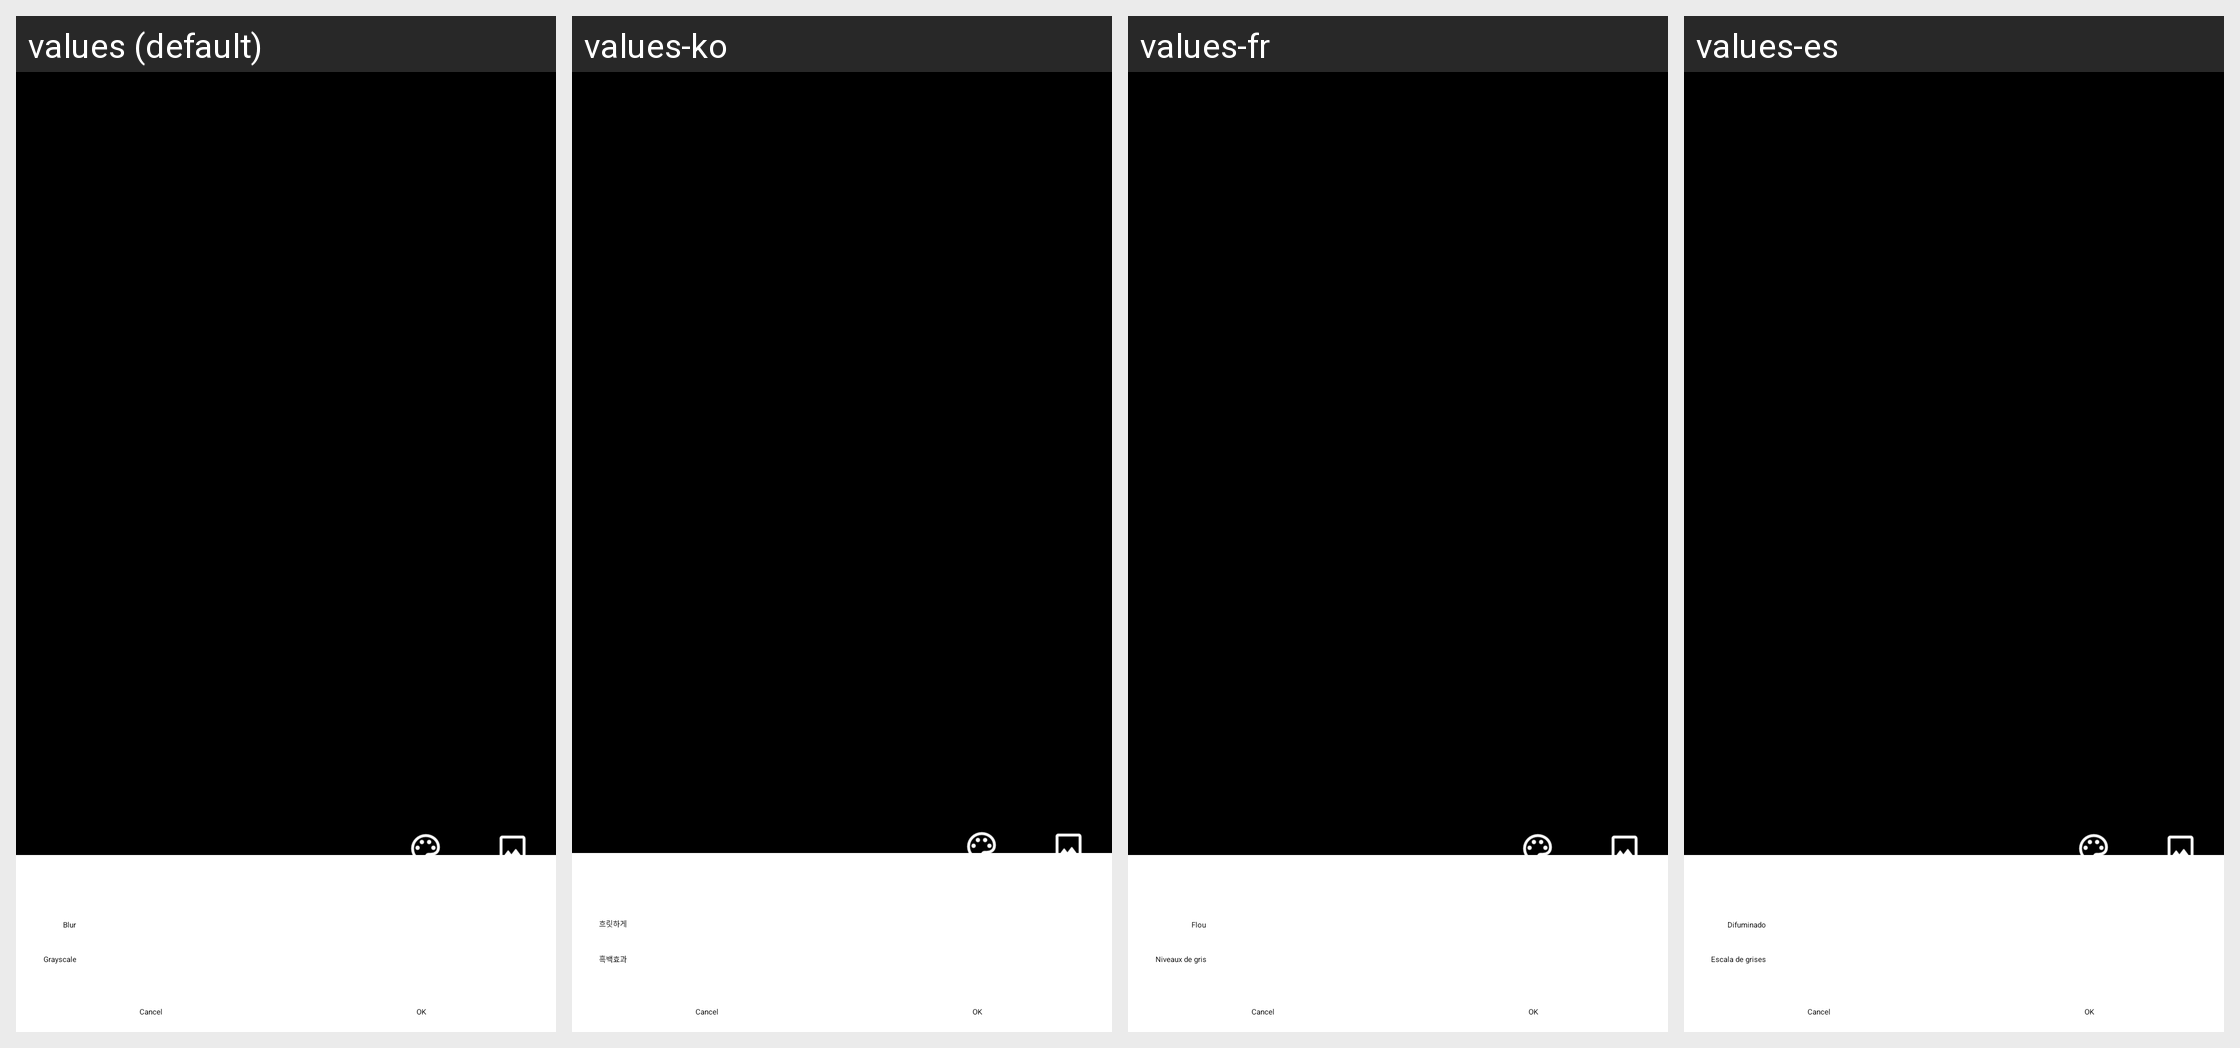

Strings drawn on this Android screen and how each of the app's shown locales translates them:
Android screen res/layout/activity_set_wallpaper.xml rendered under 4 locales, left to right: values (default), values-ko, values-fr, values-es. Device: Nexus 5 (rendered at 1080×1920; each locale shown at half size, 540×960, under a caption strip naming it); theme AppTheme.NoActionBar.
Other locales in the repository, not shown: values-ar, values-az, values-bn, values-cs, values-da, values-de, values-el, values-en-rAU, values-en-rCA, values-en-rGB, values-en-rXC, values-es-rUS, values-fr-rCA, values-gu, values-hi, values-hu, values-in, values-it, values-ja, values-kk, values-kn, values-ml, values-mr, values-ms, values-my, values-nl, values-pl, values-pt, values-pt-rBR, values-pt-rPT, values-ro, values-ru, values-sr, values-sv, values-ta, values-te, values-th, values-tr, values-ur, values-vi, values-zh-rCN, values-zh-rHK, values-zh-rTW.
Strings drawn on this screen, with the default value and each locale's value (text and hints the layout hard-codes, and strings that could not be matched under every locale, appear in the picture but are not listed):

blur
  values: Blur
  values-ko: 흐릿하게
  values-fr: Flou
  values-es: Difuminado

grayscale
  values: Grayscale
  values-ko: 흑백효과
  values-fr: Niveaux de gris
  values-es: Escala de grises
